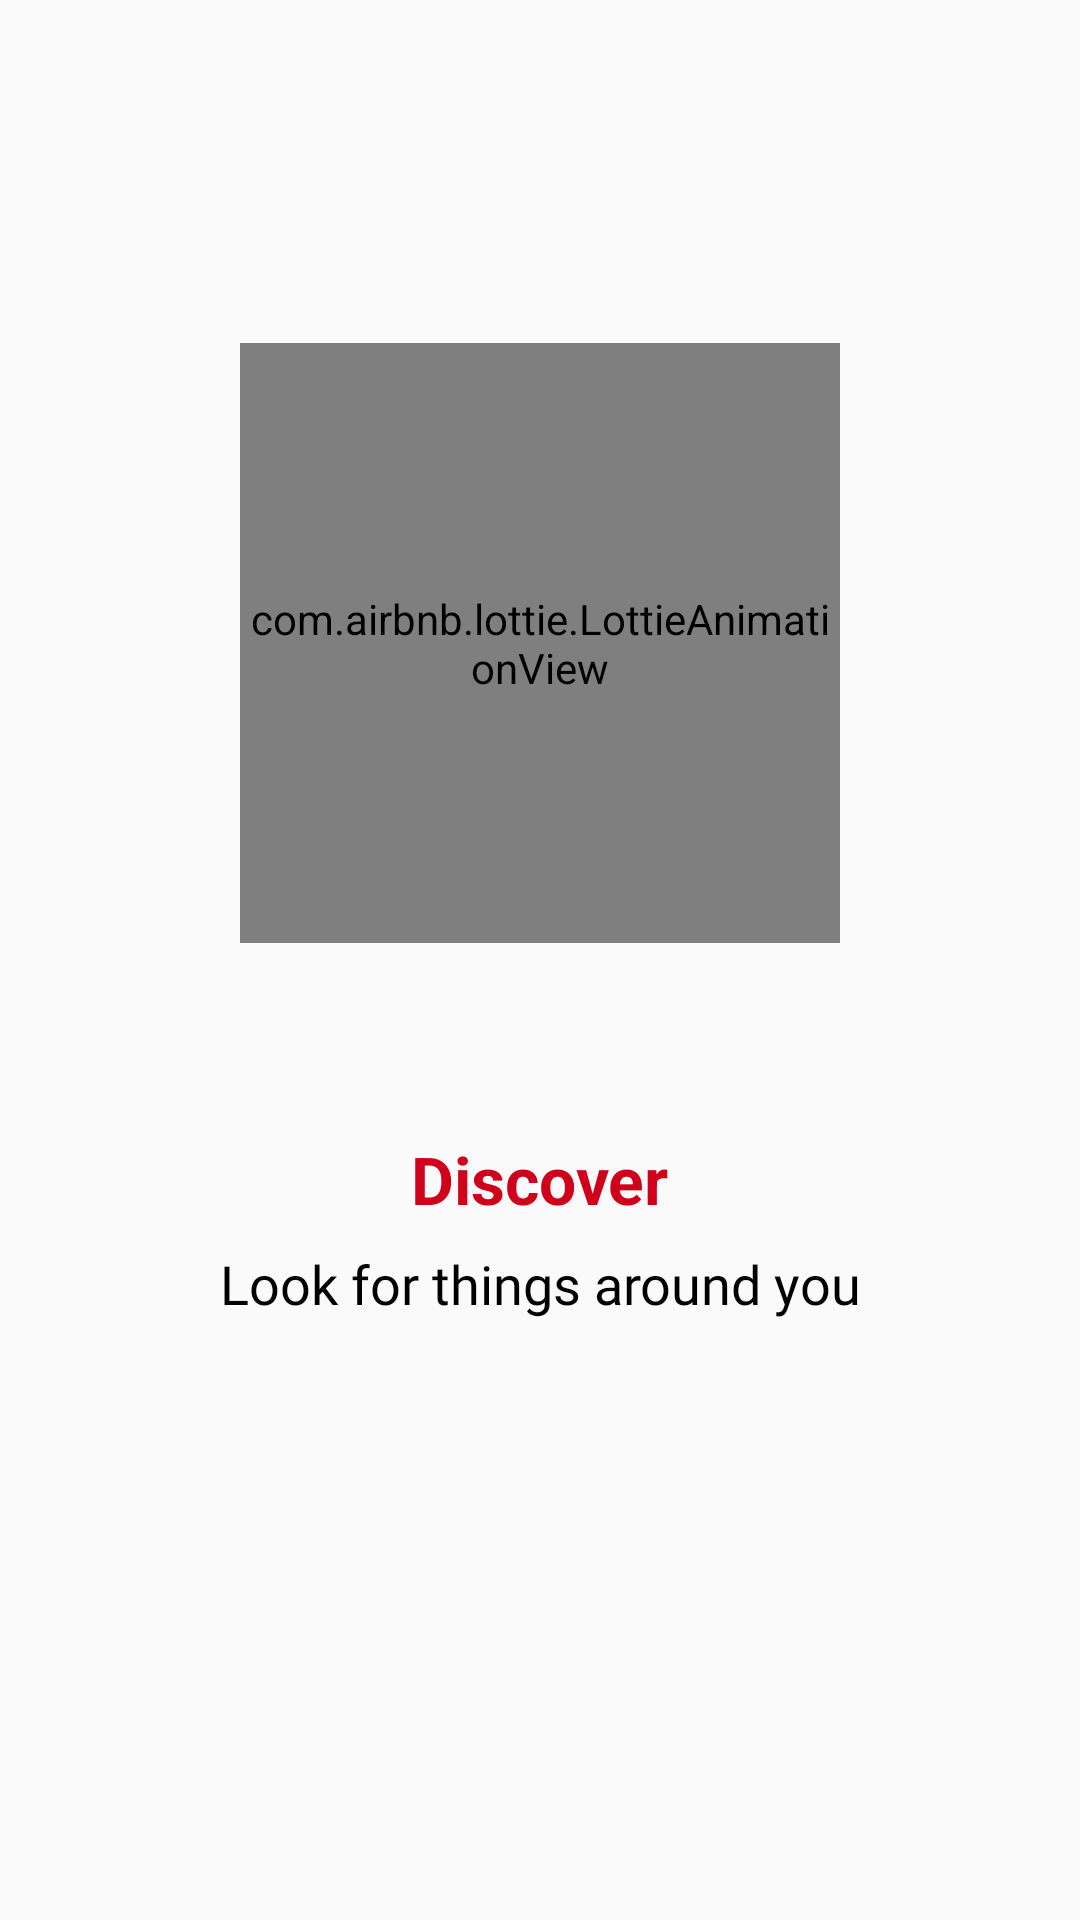

Produce the Android XML layout that renders to this screen, including the resource entries it uses.
<!-- AndroidManifest.xml: application theme Theme.BEQUEM -->
<!-- res/layout/fragment_slider_item.xml -->
<?xml version="1.0" encoding="utf-8"?>
<androidx.constraintlayout.widget.ConstraintLayout xmlns:android="http://schemas.android.com/apk/res/android"
    xmlns:tools="http://schemas.android.com/tools"
    android:layout_width="match_parent"
    android:layout_height="match_parent"
    xmlns:app="http://schemas.android.com/apk/res-auto"
    tools:context=".onboarding.SliderItemFragment">

    
    <com.airbnb.lottie.LottieAnimationView
        android:id="@+id/imageView"
        android:layout_width="200dp"
        android:layout_height="200dp"
        app:layout_constraintBottom_toBottomOf="parent"
        app:layout_constraintEnd_toEndOf="parent"
        app:layout_constraintStart_toStartOf="parent"
        app:layout_constraintTop_toTopOf="parent"
        app:layout_constraintVertical_bias="0.26"
        app:lottie_autoPlay="true"
        app:lottie_loop="true"
        />
    <TextView
        android:id="@+id/textView"
        android:layout_width="wrap_content"
        android:layout_height="wrap_content"
        android:layout_marginTop="64dp"
        android:text="Discover"
        android:textColor="#D0021B"
        android:textSize="22sp"
        android:textStyle="bold"
        app:layout_constraintEnd_toEndOf="parent"
        app:layout_constraintStart_toStartOf="parent"
        app:layout_constraintTop_toBottomOf="@+id/imageView"
        />

    <TextView
        android:id="@+id/textView2"
        android:layout_width="wrap_content"
        android:layout_height="wrap_content"
        android:layout_marginTop="8dp"
        android:fontFamily="@font/amaranth"
        android:gravity="center_horizontal"
        android:text="Look for things around you"
        android:textAlignment="center"
        android:textColor="@color/black"
        android:textSize="18sp"
        app:layout_constraintEnd_toEndOf="parent"
        app:layout_constraintStart_toStartOf="parent"
        app:layout_constraintTop_toBottomOf="@+id/textView" />

</androidx.constraintlayout.widget.ConstraintLayout>
<!-- resources referenced by this layout -->
<resources>
  <color name="black">#FF000000</color>
  <style name="Theme.BEQUEM" parent="Theme.AppCompat.Light.NoActionBar">
          
          <item name="colorPrimary">@color/purple_500</item>
          <item name="colorPrimaryVariant">@color/purple_700</item>
          <item name="colorOnPrimary">@color/white</item>
          
          <item name="colorSecondary">@color/teal_200</item>
          <item name="colorSecondaryVariant">@color/teal_700</item>
          <item name="colorOnSecondary">@color/black</item>
          
          <item name="android:statusBarColor" tools:targetApi="l">?attr/colorPrimaryVariant</item>
  
          
      </style>
  <color name="purple_500">#343550</color>
  <color name="purple_700">#343550</color>
  <color name="white">#FFFFFFFF</color>
  <color name="teal_200">#FF03DAC5</color>
  <color name="teal_700">#FF018786</color>
</resources>
